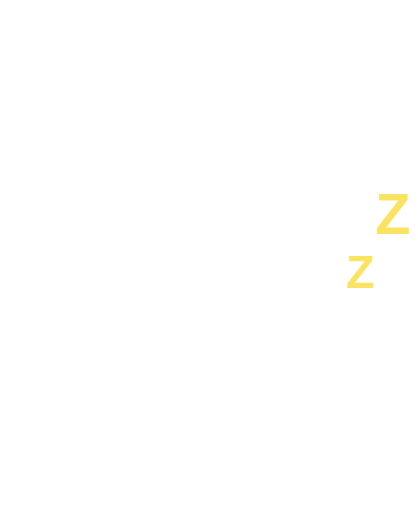
t = 0.00 s
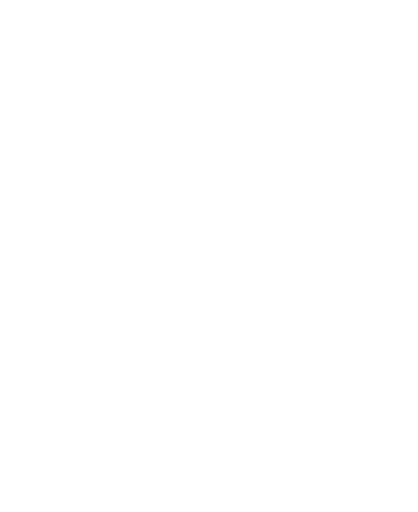
t = 1.35 s
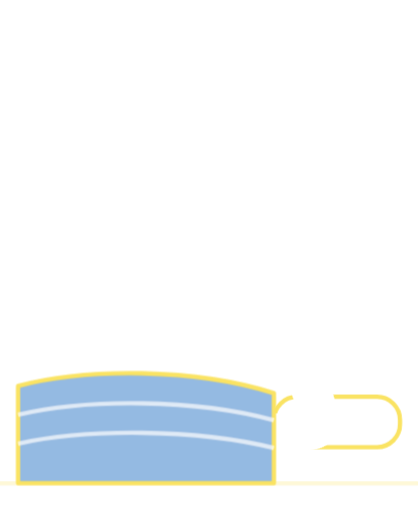
t = 2.72 s
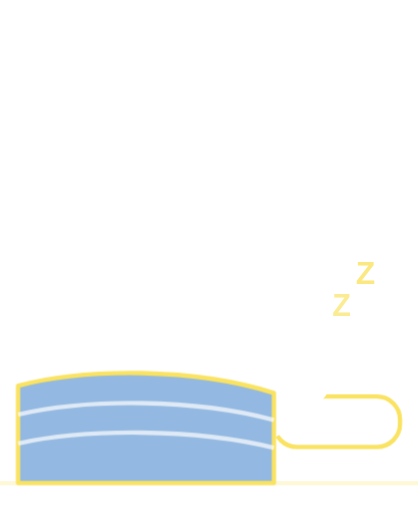
t = 4.01 s
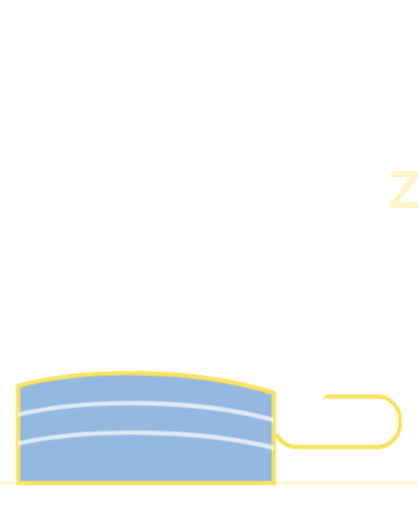
t = 5.31 s
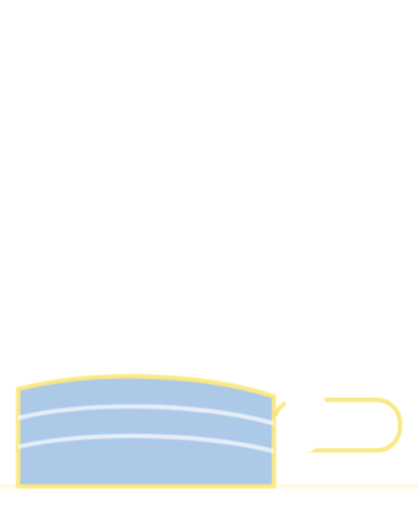
t = 6.23 s

The animated SVG that drew these frames (rendered in a browser with its animation timeline set to each time). Animation: 5 CSS @keyframes rules; one cycle of 8.00 s, repeats indefinitely.

<svg xmlns="http://www.w3.org/2000/svg" viewBox="-40 -330 1160 1420" class="mascotte mascotte-s-endort-blanc mascotte-s-endort" role="img" aria-label="S'endort">
<style>
.mascotte.mascotte-s-endort-blanc { --mascot: #ffffff; --line: #fae361; }
.mascotte-s-endort .m { fill: var(--mascot); }
.mascotte-s-endort .shadow { fill: var(--mascot); opacity: .12; }
.mascotte-s-endort g { transform-box: view-box; transform-origin: 0 0; }
.mascotte-s-endort .fall { animation: s-endort-fall 7s infinite; }
@keyframes s-endort-fall { 0%,30%{transform:none;animation-timing-function:cubic-bezier(.7,0,.84,0)} 40%,88%{transform:translate(-530px,-350px) rotate(90deg) scale(0.78);animation-timing-function:cubic-bezier(.34,1.56,.64,1)} 96%,100%{transform:none} }
.mascotte-s-endort .rig { animation: s-endort-nod 7s infinite; }
@keyframes s-endort-nod { 0%,4%{transform:none} 12%{transform:rotate(6deg) scale(1.02,.97)} 15%{transform:rotate(-2deg) translateY(-20px)} 20%{transform:none} 26%{transform:rotate(8deg) scale(1.02,.96)} 30%{transform:rotate(9deg)} 40%{transform:none} 44%,86%{transform:none} 64%{transform:scale(1.05,1)} 96%{transform:translateY(-30px)} 100%{transform:none} }
.mascotte-s-endort .arm { animation: s-endort-arm 7s ease-in-out infinite; }
@keyframes s-endort-arm { 0%{transform:rotate(-100deg)} 6%{transform:rotate(24deg)} 10%{transform:rotate(-100deg)} 30%{transform:rotate(-118deg)} 40%,88%{transform:rotate(12deg)} 96%{transform:rotate(10deg)} 100%{transform:rotate(-100deg)} }
.mascotte-s-endort .bed,.bed2 { animation: s-endort-bed 7s infinite; }
@keyframes s-endort-bed { 0%,32%{opacity:0;transform:translateY(40px)} 40%,88%{opacity:1;transform:none} 94%,100%{opacity:0;transform:translateY(40px)} }
.mascotte-s-endort .z { animation: s-endort-z 7s ease-out infinite; }
@keyframes s-endort-z { 0%,44%{opacity:0;transform:translate(0,30px) scale(.5)} 54%{opacity:1} 70%{opacity:0;transform:translate(40px,-90px) scale(1)} 71%,100%{opacity:0} }
.mascotte-s-endort .z0 { animation-delay: 0.0s; }
.mascotte-s-endort .z1 { animation-delay: 0.5s; }
.mascotte-s-endort .z2 { animation-delay: 1.0s; }
@media (prefers-reduced-motion: reduce) { .mascotte-s-endort * { animation: none !important; } }
</style>
<g transform="translate(0.0 0.0)"><g class="bed"><rect x="720" y="770" width="350" height="140" rx="64" fill="#fff" stroke="var(--line)" stroke-width="12"/></g></g><g transform="translate(620.0 1038.2)"><g class="fall"><g transform="translate(-620.0 -1038.2)"><g transform="translate(620.0 1038.2)"><g class="rig"><g transform="translate(-620.0 -1038.2)"><path class="m" d="M861.3,743.7 C852.9,748.7 843.4,751.9 835.0,756.8 C815.5,768.2 796.4,780.6 776.5,791.4 C777.1,778.8 775.7,765.9 776.4,753.3 C778.3,720.9 784.4,678.8 790.3,646.4 C791.1,642.2 791.0,635.9 796.2,636.5 C802.8,637.4 830.6,652.8 838.7,657.1 C852.0,664.1 894.5,686.7 898.7,699.4 C904.2,716.1 874.2,736.1 861.3,743.7 Z M1034.2,666.3 C1016.9,628.2 961.4,587.7 926.1,565.7 C902.4,550.9 876.6,538.8 851.8,525.8 C842.4,519.4 775.8,497.7 773.9,493.5 C772.2,489.9 780.8,486.5 783.5,484.8 C811.1,467.6 841.0,455.8 861.6,429.1 C890.6,391.5 899.3,363.5 894.4,315.2 C888.3,254.5 804.1,134.2 762.1,88.0 C734.7,57.7 693.7,10.8 651.8,48.6 C625.9,72.0 629.8,109.8 639.3,140.0 C640.5,144.0 651.7,168.3 650.5,169.4 C601.6,175.7 546.4,180.7 500.2,198.9 C474.4,209.0 450.2,233.9 460.1,264.0 C467.5,286.6 530.3,313.4 553.4,316.4 C519.1,370.2 529.4,423.0 569.1,469.9 C574.2,475.9 581.2,481.0 586.2,487.0 C588.2,489.4 590.7,490.2 590.3,493.7 C622.5,499.9 646.8,528.2 646.8,562.2 C646.8,600.8 615.5,632.0 577.0,632.0 C559.0,632.0 542.6,625.2 530.2,614.0 C530.0,614.1 529.7,614.2 529.5,614.2 C529.5,614.3 529.6,614.4 529.6,614.5 C529.6,614.5 477.3,809.8 477.3,809.8 C477.5,812.8 477.3,815.4 476.7,818.3 C468.1,862.7 442.8,916.2 427.4,959.4 C423.9,969.1 398.0,1040.3 401.2,1043.4 C449.2,1042.4 497.7,1046.0 545.4,1040.6 C552.8,1013.1 565.6,984.3 579.6,959.4 C585.1,949.7 601.2,922.4 608.6,916.1 C614.9,910.8 628.5,907.6 635.8,912.5 C642.6,917.0 652.4,951.8 655.8,962.0 C663.1,984.6 668.2,1013.7 676.6,1034.4 C679.4,1041.4 683.8,1042.8 691.1,1043.5 C719.1,1046.3 775.7,1045.9 804.1,1043.5 C808.4,1043.1 811.8,1041.4 815.8,1040.7 C811.3,1016.6 800.1,993.7 793.4,970.0 C792.3,965.9 792.9,962.1 792.2,959.4 C792.1,958.9 790.3,957.6 789.8,955.4 C788.1,948.2 786.3,940.5 785.6,933.2 C785.2,929.9 785.8,930.0 788.3,928.0 C819.5,940.0 851.3,948.3 883.3,933.7 C902.9,924.8 920.4,908.6 915.1,885.1 C914.5,882.4 906.3,870.1 904.4,868.3 C900.9,865.0 885.0,859.3 886.7,853.1 C888.0,848.6 914.0,839.8 920.0,836.6 C956.5,817.0 1025.5,766.6 1039.0,727.2 C1046.9,704.5 1044.1,688.0 1034.2,666.3 Z" fill-rule="evenodd"/><circle class="m" cx="579.4" cy="562.8" r="46"/><g transform="translate(579.4 562.8)"><g class="arm"><path class="m" d="M-1.7,-70.4 C-3.2,-70.4 -4.7,-70.3 -6.1,-70.2 C-24.3,-72.5 -42.4,-74.6 -60.3,-79.2 C-139.3,-99.3 -206.5,-148.9 -239.6,-224.4 C-245.7,-238.4 -266.8,-294.0 -259.0,-305.5 C-257.2,-308.0 -246.9,-312.8 -243.1,-316.0 C-214.9,-339.3 -193.2,-403.1 -227.2,-429.4 C-231.7,-432.9 -238.7,-434.6 -241.9,-438.5 C-246.2,-443.8 -248.5,-457.8 -253.8,-466.2 C-282.1,-511.3 -356.4,-511.8 -389.5,-470.3 C-394.2,-464.4 -399.7,-451.1 -403.9,-447.7 C-411.3,-441.7 -421.3,-442.9 -430.5,-432.1 C-461.2,-396.1 -441.5,-317.9 -395.2,-302.4 C-385.8,-236.4 -358.6,-169.3 -319.4,-115.6 C-260.6,-35.1 -170.3,9.4 -78.2,41.6 C-72.8,43.5 -52.7,46.9 -49.7,51.5 C-49.6,51.4 -49.4,51.4 -49.3,51.3 C-49.3,51.3 -49.4,51.3 -49.4,51.2 C-36.8,62.9 -20.1,70.0 -1.7,70.0 C37.1,70.0 68.5,38.6 68.5,-0.2 C68.5,-38.9 37.1,-70.4 -1.7,-70.4 Z"/></g></g></g></g></g></g></g></g><g transform="translate(0.0 0.0)"><g class="bed2"><path d="M10,740 C200,690 500,690 720,760 L720,1010 L10,1010 Z" fill="#93b9e2" stroke="var(--line)" stroke-width="12" stroke-linejoin="round"/><path d="M10,820 C200,775 500,775 720,835 M10,900 C200,858 500,858 720,912" fill="none" stroke="#fff" stroke-width="12" opacity=".7"/><path d="M-40,1010 L1120,1010" stroke="var(--line)" stroke-width="12" stroke-linecap="round" opacity=".25"/></g></g><g transform="translate(880.0 600.0)"><g class="z z0"><text font-family="Arial Black, Arial, sans-serif" font-weight="900" font-size="100" text-anchor="middle" fill="var(--line)">Z</text></g></g><g transform="translate(960.0 470.0)"><g class="z z1"><text font-family="Arial Black, Arial, sans-serif" font-weight="900" font-size="130" text-anchor="middle" fill="var(--line)">Z</text></g></g><g transform="translate(1050.0 320.0)"><g class="z z2"><text font-family="Arial Black, Arial, sans-serif" font-weight="900" font-size="160" text-anchor="middle" fill="var(--line)">Z</text></g></g>
</svg>
